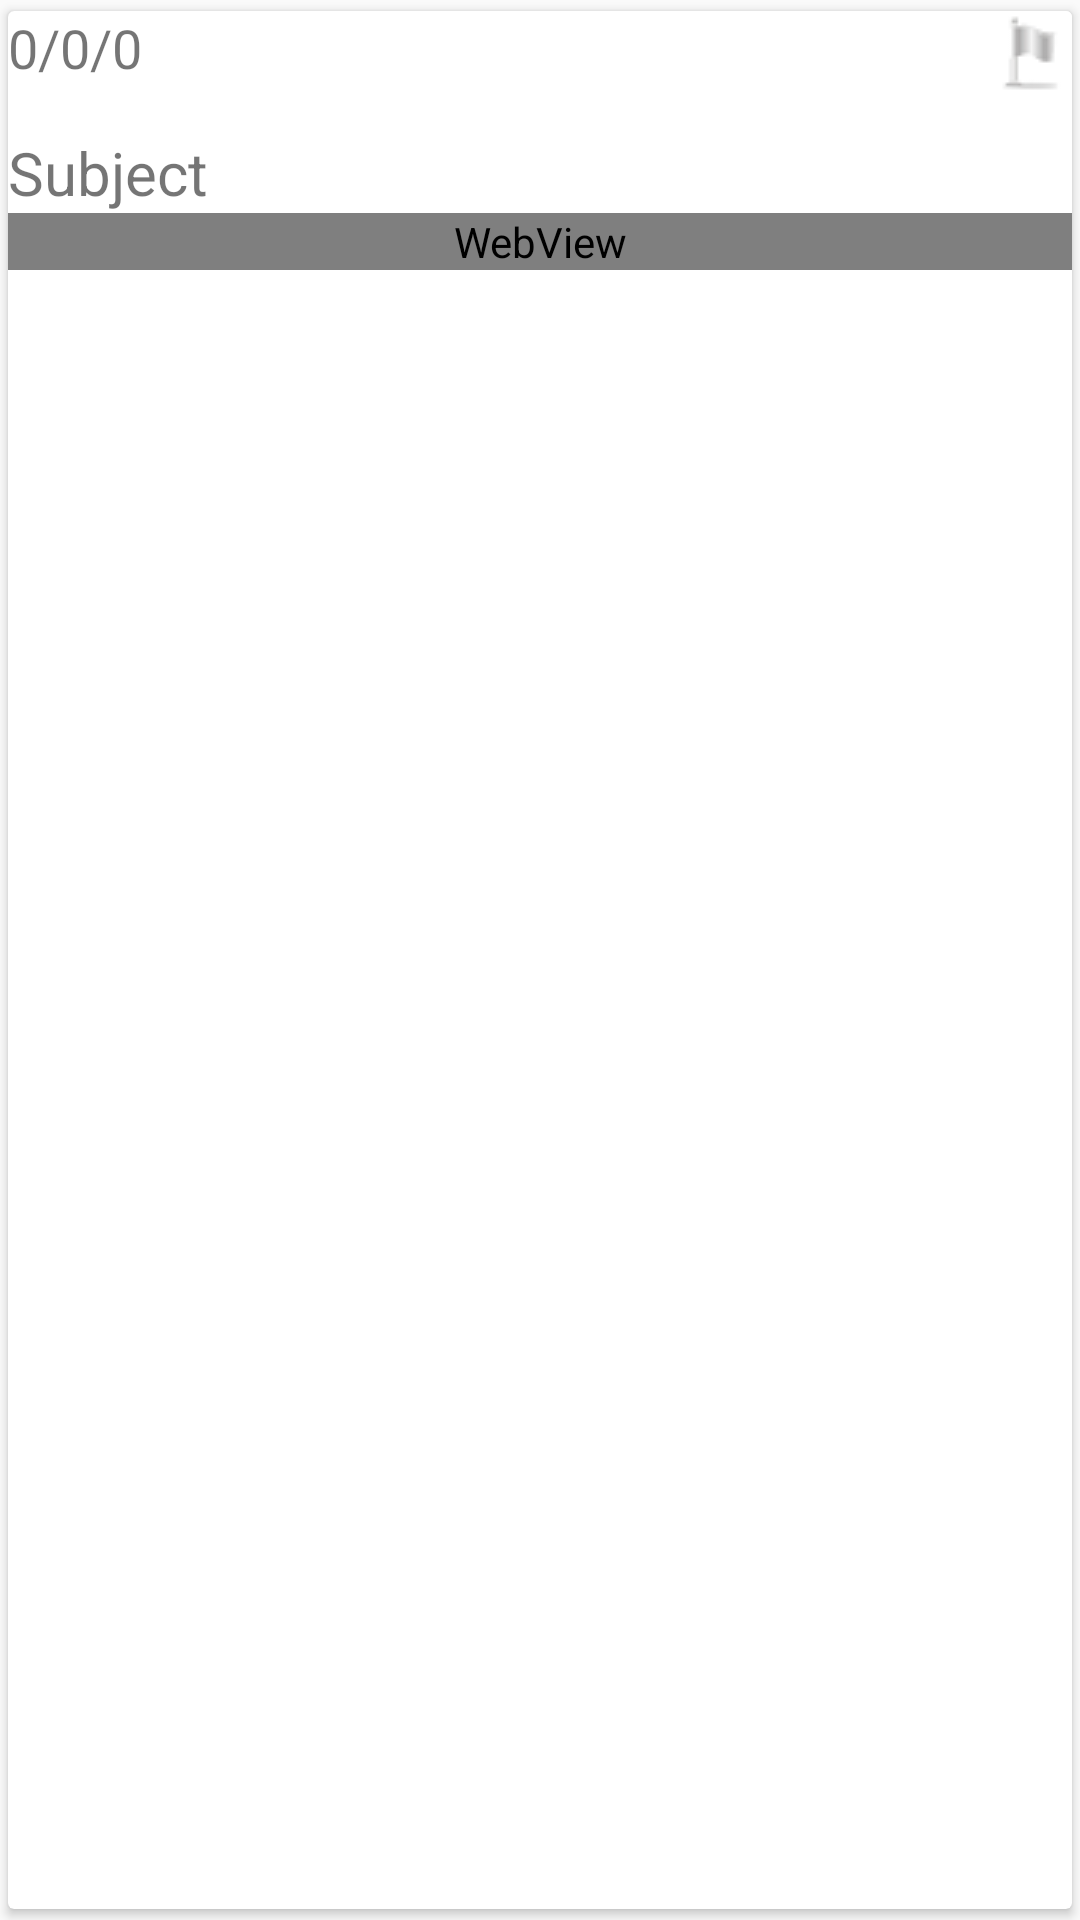

Write the Android layout XML for this screen, with the resource values it uses.
<!-- AndroidManifest.xml: application theme AppTheme -->
<!-- res/layout/content_subscriptions.xml -->
<android.support.v7.widget.CardView xmlns:android="http://schemas.android.com/apk/res/android"
    android:layout_width="match_parent"
    android:layout_height="wrap_content"
    xmlns:app="http://schemas.android.com/apk/res-auto"
    android:background="@color/colorAccent"
    app:cardUseCompatPadding="true">

    <RelativeLayout
        android:layout_width="match_parent"
        android:layout_height="match_parent">

        <TextView
            android:text="0/0/0"
            android:textSize="18sp"
            android:layout_width="wrap_content"
            android:layout_height="wrap_content"
            android:id="@+id/date_specific"
            android:layout_alignParentTop="true" />
        <WebView
            android:text="Email Body"
            android:layout_width="match_parent"
            android:layout_height="wrap_content"
            android:id="@+id/body_specific"
            android:layout_below="@+id/subject_specific"
            android:layout_alignParentStart="true" />

        <TextView
            android:layout_width="wrap_content"
            android:layout_height="wrap_content"
            android:id="@+id/subject_specific"
            android:text="Subject"
            android:textSize="20sp"
            android:layout_below="@+id/date_specific"
            android:layout_alignParentStart="true"
            android:layout_marginTop="16dp" />

        <CheckBox
            android:button="@drawable/ic_flag"
            android:layout_width="wrap_content"
            android:layout_height="wrap_content"
            android:id="@+id/flag"
            android:layout_alignParentTop="true"
            android:layout_alignParentEnd="true" />

    </RelativeLayout>
</android.support.v7.widget.CardView>
<!-- resources referenced by this layout -->
<resources>
  <color name="colorAccent">#52b7ff</color>
  <!-- drawable ic_flag (drawable) -->
  <?xml version="1.0" encoding="utf-8"?>
  <selector xmlns:android="http://schemas.android.com/apk/res/android">
      <item android:state_checked="false"
          android:drawable="@drawable/white_flag" />
  
      <item android:state_checked="true"
          android:drawable="@drawable/red_flag" />
  </selector>
  <style name="AppTheme" parent="Theme.AppCompat.Light.DarkActionBar">
          
          <item name="colorPrimary">@color/colorPrimary</item>
          <item name="colorPrimaryDark">@color/colorPrimaryDark</item>
          <item name="android:textColorPrimary">@color/primary_text</item>
          <item name="colorAccent">@color/colorAccent</item>
      </style>
  <!-- drawable white_flag: png bitmap (drawable, 692 bytes) -->
  <!-- drawable red_flag: png bitmap (drawable, 847 bytes) -->
  <color name="colorPrimary">#3F51B5</color>
  <color name="colorPrimaryDark">#303F9F</color>
  <color name="primary_text">#FFFFFF</color>
</resources>
